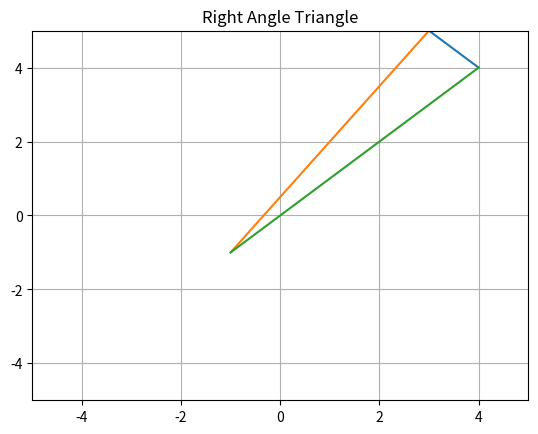

Write Python code to recreate this figure.
import matplotlib.pyplot as plt
import numpy as np
x=np.linspace(1,100,50)
plt.xlim(-5,5)
plt.ylim(-5,5)
x_values = [4, 3] 
y_values = [4, 5] 
plt. plot(x_values, y_values)
x_values = [3, -1] 
y_values = [5, -1] 
plt. plot(x_values, y_values)
x_values = [-1, 4] 
y_values = [-1, 4] 
plt. plot(x_values, y_values)
plt.title('Right Angle Triangle')
plt.grid() 
plt.show()
